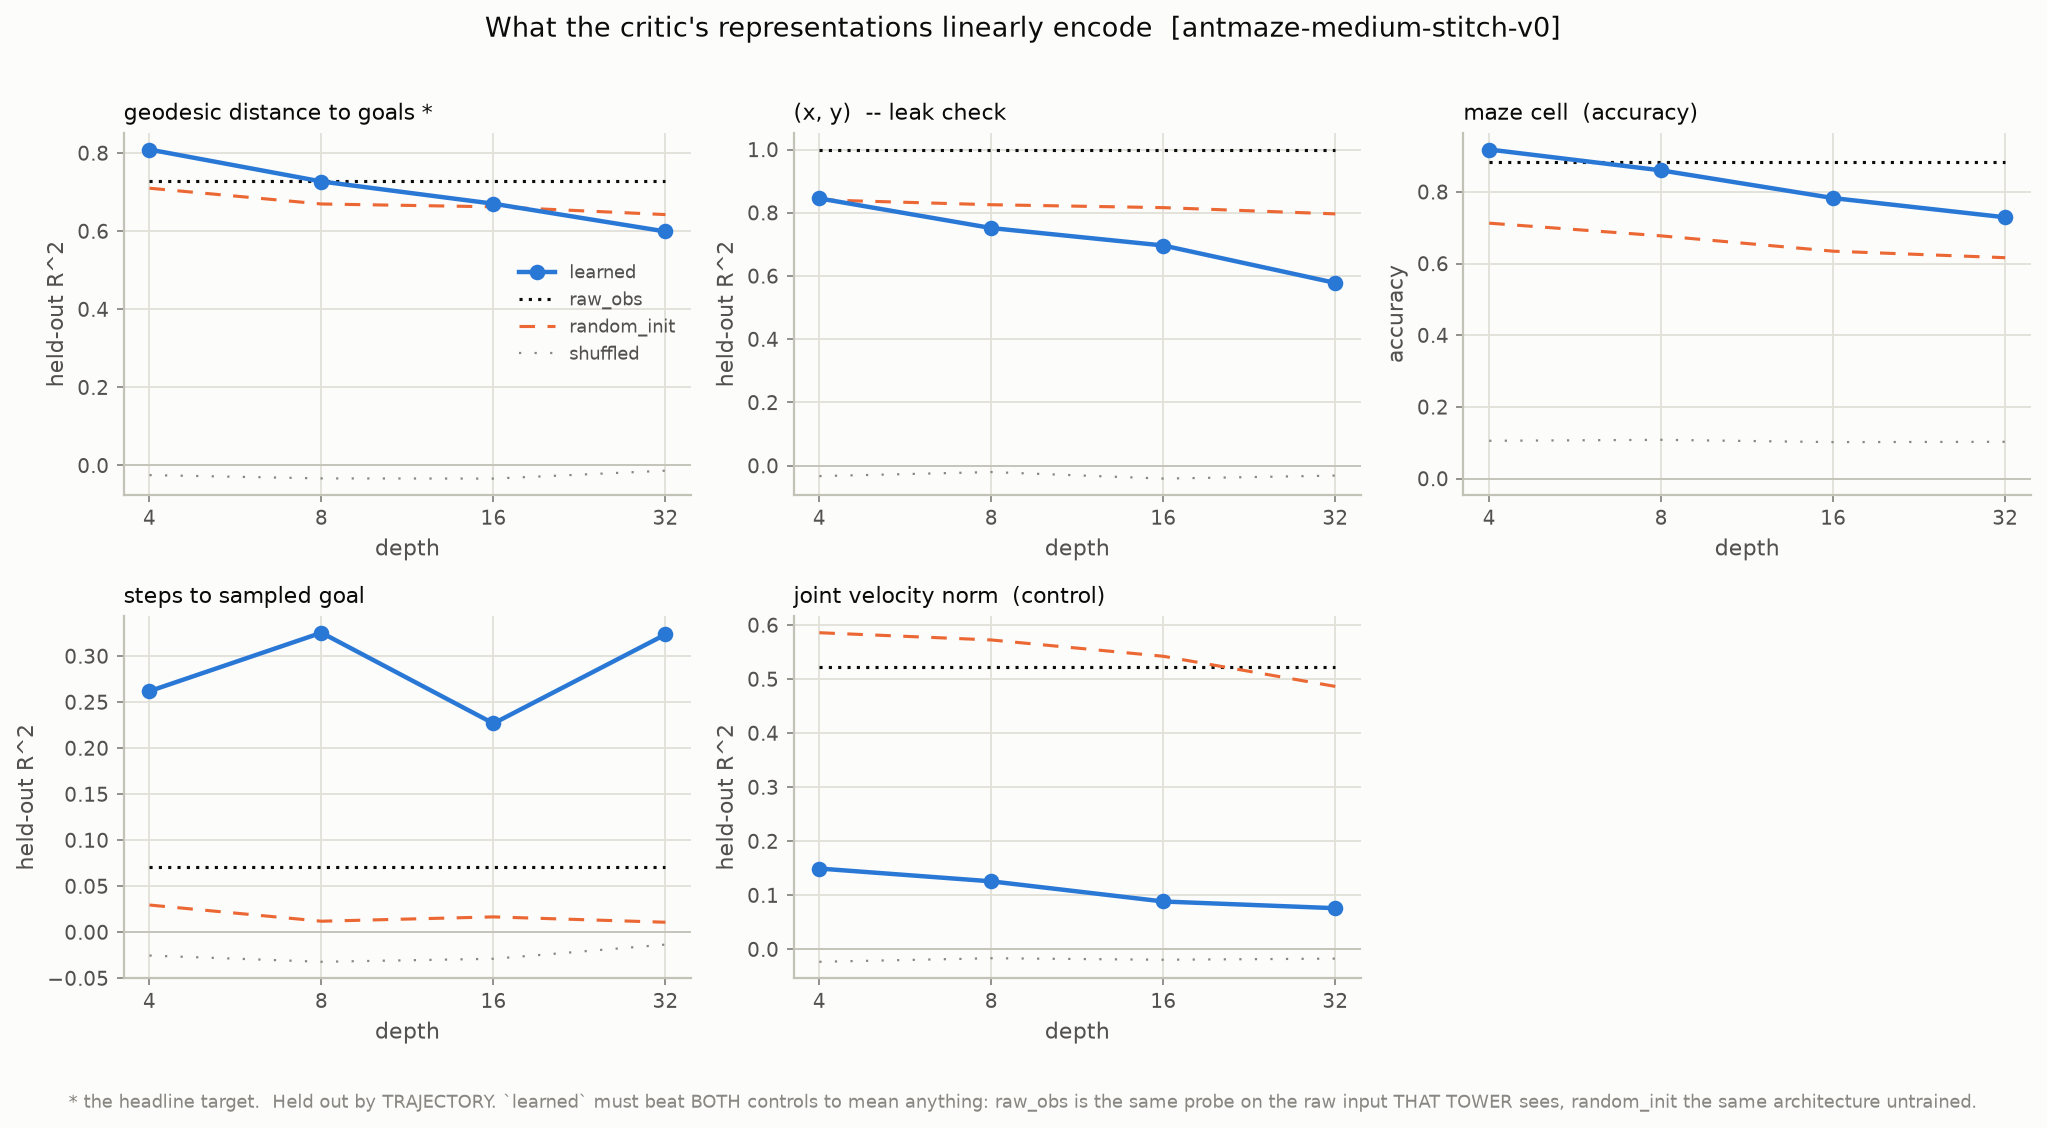

The table this chart was drawn from, first rows:
grid, target, site, series, depth, metric, score
phase1_repro, geodesic_to_task, phi_state_action, learned, 4, r2, 0.809
phase1_repro, geodesic_to_task, phi_state_action, learned, 8, r2, 0.7271
phase1_repro, geodesic_to_task, phi_state_action, learned, 16, r2, 0.6702
phase1_repro, geodesic_to_task, phi_state_action, learned, 32, r2, 0.5991
phase1_repro, geodesic_to_task, phi_state_action, raw_obs, 4, r2, 0.7295
phase1_repro, geodesic_to_task, phi_state_action, raw_obs, 8, r2, 0.7295
phase1_repro, geodesic_to_task, phi_state_action, raw_obs, 16, r2, 0.7295
phase1_repro, geodesic_to_task, phi_state_action, raw_obs, 32, r2, 0.7295
phase1_repro, geodesic_to_task, phi_state_action, random_init, 4, r2, 0.7099
phase1_repro, geodesic_to_task, phi_state_action, random_init, 8, r2, 0.6695
phase1_repro, geodesic_to_task, phi_state_action, random_init, 16, r2, 0.6623
phase1_repro, geodesic_to_task, phi_state_action, random_init, 32, r2, 0.6424
phase1_repro, geodesic_to_task, phi_state_action, shuffled, 4, r2, -0.0248
phase1_repro, geodesic_to_task, phi_state_action, shuffled, 8, r2, -0.0333
phase1_repro, geodesic_to_task, phi_state_action, shuffled, 16, r2, -0.0338
phase1_repro, geodesic_to_task, phi_state_action, shuffled, 32, r2, -0.0135
phase1_repro, xy, phi_state_action, learned, 4, r2, 0.8454
phase1_repro, xy, phi_state_action, learned, 8, r2, 0.7516
phase1_repro, xy, phi_state_action, learned, 16, r2, 0.6964
phase1_repro, xy, phi_state_action, learned, 32, r2, 0.5781
phase1_repro, xy, phi_state_action, raw_obs, 4, r2, 1.0
phase1_repro, xy, phi_state_action, raw_obs, 8, r2, 1.0
phase1_repro, xy, phi_state_action, raw_obs, 16, r2, 1.0
phase1_repro, xy, phi_state_action, raw_obs, 32, r2, 1.0
phase1_repro, xy, phi_state_action, random_init, 4, r2, 0.8408
phase1_repro, xy, phi_state_action, random_init, 8, r2, 0.8254
phase1_repro, xy, phi_state_action, random_init, 16, r2, 0.8162
phase1_repro, xy, phi_state_action, random_init, 32, r2, 0.7964
phase1_repro, xy, phi_state_action, shuffled, 4, r2, -0.033
phase1_repro, xy, phi_state_action, shuffled, 8, r2, -0.0202
phase1_repro, xy, phi_state_action, shuffled, 16, r2, -0.0409
phase1_repro, xy, phi_state_action, shuffled, 32, r2, -0.0314
phase1_repro, maze_cell, phi_state_action, learned, 4, accuracy, 0.9182
phase1_repro, maze_cell, phi_state_action, learned, 8, accuracy, 0.86
phase1_repro, maze_cell, phi_state_action, learned, 16, accuracy, 0.7827
phase1_repro, maze_cell, phi_state_action, learned, 32, accuracy, 0.7291
phase1_repro, maze_cell, phi_state_action, raw_obs, 4, accuracy, 0.8845
phase1_repro, maze_cell, phi_state_action, raw_obs, 8, accuracy, 0.8845
phase1_repro, maze_cell, phi_state_action, raw_obs, 16, accuracy, 0.8845
phase1_repro, maze_cell, phi_state_action, raw_obs, 32, accuracy, 0.8845
phase1_repro, maze_cell, phi_state_action, random_init, 4, accuracy, 0.7127
phase1_repro, maze_cell, phi_state_action, random_init, 8, accuracy, 0.6773
phase1_repro, maze_cell, phi_state_action, random_init, 16, accuracy, 0.6345
phase1_repro, maze_cell, phi_state_action, random_init, 32, accuracy, 0.6164
phase1_repro, maze_cell, phi_state_action, shuffled, 4, accuracy, 0.1055
phase1_repro, maze_cell, phi_state_action, shuffled, 8, accuracy, 0.1082
phase1_repro, maze_cell, phi_state_action, shuffled, 16, accuracy, 0.1018
phase1_repro, maze_cell, phi_state_action, shuffled, 32, accuracy, 0.1027
phase1_repro, steps_to_goal, phi_psi_concat, learned, 4, r2, 0.2619
phase1_repro, steps_to_goal, phi_psi_concat, learned, 8, r2, 0.3254
phase1_repro, steps_to_goal, phi_psi_concat, learned, 16, r2, 0.2268
phase1_repro, steps_to_goal, phi_psi_concat, learned, 32, r2, 0.3235
phase1_repro, steps_to_goal, phi_psi_concat, raw_obs, 4, r2, 0.0705
phase1_repro, steps_to_goal, phi_psi_concat, raw_obs, 8, r2, 0.0705
phase1_repro, steps_to_goal, phi_psi_concat, raw_obs, 16, r2, 0.0705
phase1_repro, steps_to_goal, phi_psi_concat, raw_obs, 32, r2, 0.0705
phase1_repro, steps_to_goal, phi_psi_concat, random_init, 4, r2, 0.0295
phase1_repro, steps_to_goal, phi_psi_concat, random_init, 8, r2, 0.0119
phase1_repro, steps_to_goal, phi_psi_concat, random_init, 16, r2, 0.0166
phase1_repro, steps_to_goal, phi_psi_concat, random_init, 32, r2, 0.0108
... 20 more rows
